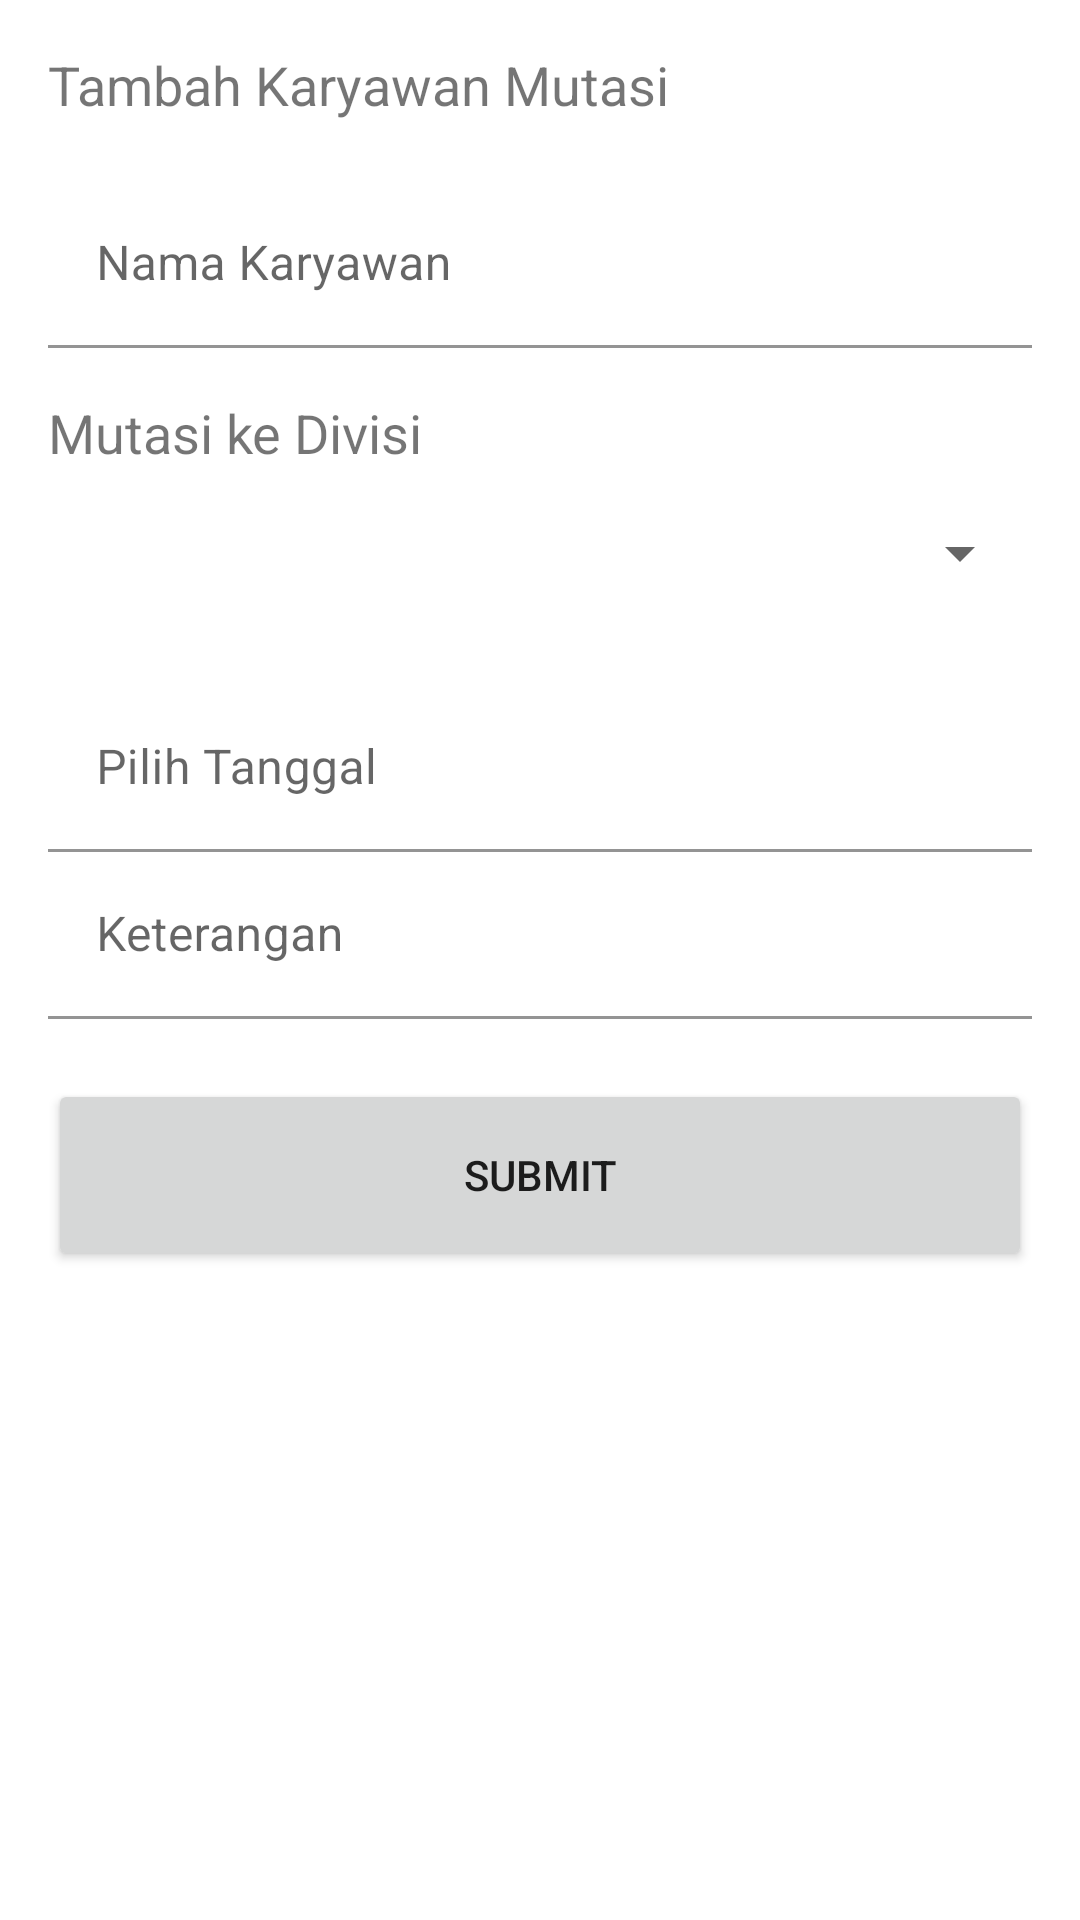

Write the Android layout XML for this screen, with the resource values it uses.
<!-- AndroidManifest.xml: application theme Theme.CustomTheme -->
<!-- res/layout/activity_add_karyawan_mutasi.xml -->
<?xml version="1.0" encoding="utf-8"?>
<androidx.constraintlayout.widget.ConstraintLayout xmlns:android="http://schemas.android.com/apk/res/android"
    xmlns:app="http://schemas.android.com/apk/res-auto"
    xmlns:tools="http://schemas.android.com/tools"
    android:layout_width="match_parent"
    android:layout_height="match_parent"
    android:padding="16dp"
    tools:context=".ui.add_karyawan_mutasi.AddKaryawanMutasiActivity">

    <TextView
        android:id="@+id/tvKaryawanMutasi"
        android:layout_width="match_parent"
        android:layout_height="wrap_content"
        android:text="@string/tambah_karyawan_mutasi"
        android:textSize="18sp"
        app:layout_constraintEnd_toEndOf="parent"
        app:layout_constraintStart_toStartOf="parent"
        app:layout_constraintTop_toTopOf="parent" />

    <com.google.android.material.textfield.TextInputLayout
        android:id="@+id/tilKaryawanMutasi"
        android:layout_width="match_parent"
        android:layout_height="wrap_content"
        android:layout_marginTop="20dp"
        app:layout_constraintTop_toBottomOf="@+id/tvKaryawanMutasi">

        <com.google.android.material.textfield.TextInputEditText
            android:id="@+id/etFullname"
            android:layout_width="match_parent"
            android:layout_height="wrap_content"
            android:background="@color/white"
            android:hint="@string/nama_karyawan" />

    </com.google.android.material.textfield.TextInputLayout>

    <TextView
        android:id="@+id/tvMutasi"
        android:layout_width="match_parent"
        android:layout_height="wrap_content"
        android:layout_marginTop="16dp"
        android:text="@string/mutasi_ke_divisi"
        android:textSize="18sp"
        app:layout_constraintTop_toBottomOf="@+id/tilKaryawanMutasi"
        tools:layout_editor_absoluteX="16dp" />

    <Spinner
        android:id="@+id/spMutasi"
        android:layout_width="match_parent"
        android:layout_height="56dp"
        app:layout_constraintTop_toBottomOf="@+id/tvMutasi"
        tools:layout_editor_absoluteX="16dp" />

    <com.google.android.material.textfield.TextInputLayout
        android:id="@+id/tilTanggal"
        android:layout_width="match_parent"
        android:layout_height="wrap_content"
        app:layout_constraintTop_toBottomOf="@+id/spMutasi">

        <com.google.android.material.textfield.TextInputEditText
            android:id="@+id/etTanggal"
            android:layout_width="match_parent"
            android:layout_height="wrap_content"
            android:layout_marginTop="16dp"
            android:background="@color/white"
            android:clickable="true"
            android:editable="false"
            android:focusable="true"
            android:hint="@string/pilih_tanggal"
            tools:ignore="Deprecated" />

    </com.google.android.material.textfield.TextInputLayout>


    <com.google.android.material.textfield.TextInputLayout
        android:id="@+id/tilKeterangan"
        android:layout_width="match_parent"
        android:layout_height="wrap_content"
        app:layout_constraintTop_toBottomOf="@+id/tilTanggal">

        <com.google.android.material.textfield.TextInputEditText
            android:id="@+id/etKeterangan"
            android:layout_width="match_parent"
            android:layout_height="wrap_content"
            android:background="@color/white"
            android:hint="@string/keterangan" />

    </com.google.android.material.textfield.TextInputLayout>

    <Button
        android:layout_width="match_parent"
        android:layout_height="64dp"
        android:layout_marginTop="20dp"
        android:text="@string/submit"
        app:layout_constraintEnd_toEndOf="parent"
        app:layout_constraintStart_toStartOf="parent"
        app:layout_constraintTop_toBottomOf="@+id/tilKeterangan" />

</androidx.constraintlayout.widget.ConstraintLayout>
<!-- resources referenced by this layout -->
<resources>
  <color name="white">#FFFFFFFF</color>
  <string name="keterangan">Keterangan</string>
  <string name="mutasi_ke_divisi">Mutasi ke Divisi</string>
  <string name="nama_karyawan">Nama Karyawan</string>
  <string name="pilih_tanggal">Pilih Tanggal</string>
  <string name="submit">Submit</string>
  <string name="tambah_karyawan_mutasi">Tambah Karyawan Mutasi</string>
  <style name="Theme.CustomTheme" parent="Theme.MaterialComponents.Light.NoActionBar" />
</resources>
